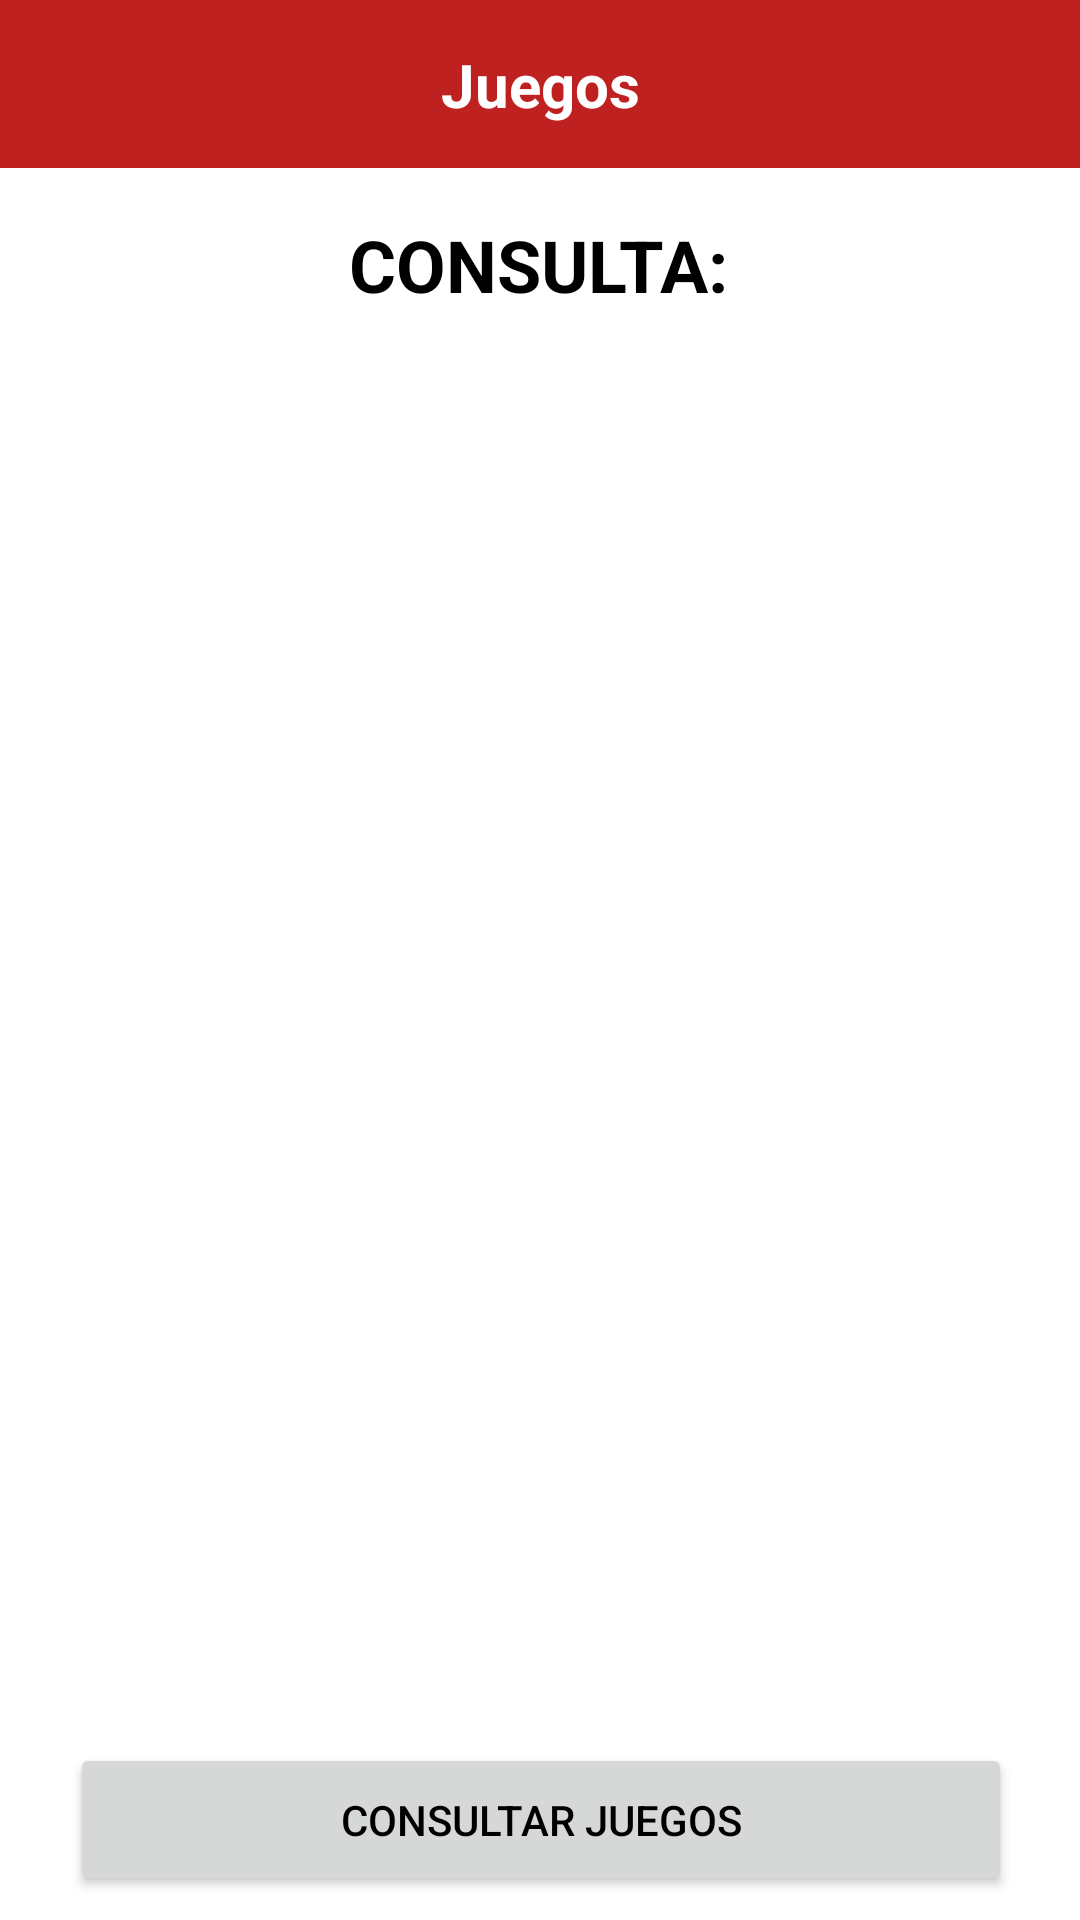

The Android layout XML behind this screen, and the referenced resources:
<!-- AndroidManifest.xml: application theme Theme.JuegosAnnapurna -->
<!-- res/layout/activity_lista_juegos.xml -->
<?xml version="1.0" encoding="utf-8"?>
<androidx.constraintlayout.widget.ConstraintLayout xmlns:android="http://schemas.android.com/apk/res/android"
    xmlns:app="http://schemas.android.com/apk/res-auto"
    xmlns:tools="http://schemas.android.com/tools"
    android:layout_width="match_parent"
    android:layout_height="match_parent"
    tools:context="com.example.pokedex.vista_juego.ListaJuegos">

    <com.google.android.material.appbar.AppBarLayout
        android:id="@+id/layout_barraHerramientas"
        android:layout_width="match_parent"
        android:layout_height="wrap_content"
        app:layout_constraintEnd_toEndOf="parent"
        app:layout_constraintStart_toEndOf="parent"
        app:layout_constraintTop_toTopOf="parent">

        <androidx.constraintlayout.widget.ConstraintLayout
            android:layout_width="match_parent"
            android:layout_height="match_parent">

            <androidx.appcompat.widget.Toolbar
                android:id="@+id/barraHerramientas"
                android:layout_width="0dp"
                android:layout_height="wrap_content"
                android:background="?attr/colorPrimary"
                android:minHeight="?attr/actionBarSize"
                android:theme="?attr/actionBarTheme"
                app:layout_constraintEnd_toEndOf="parent"
                app:layout_constraintStart_toStartOf="parent"
                app:layout_constraintTop_toTopOf="parent"
                />

            <ImageButton
                android:id="@+id/bt_back"
                android:layout_width="wrap_content"
                android:layout_height="wrap_content"
                android:backgroundTint="#00FFFFFF"
                android:contentDescription="@string/barraHerramientas_back"
                android:minHeight="48dp"
                android:onClick="onclick_back"
                app:layout_constraintBottom_toBottomOf="parent"
                app:layout_constraintStart_toStartOf="parent"
                app:layout_constraintTop_toTopOf="parent"
                app:srcCompat="@drawable/ic_back"
                app:tint="?attr/colorOnPrimary" />

            <TextView
                android:id="@+id/tv_tituloBarra"
                android:layout_width="wrap_content"
                android:layout_height="wrap_content"
                android:text="@string/listaJuegos_tituloVentana"
                android:textColor="?attr/colorOnPrimary"
                android:textSize="20sp"
                android:textStyle="bold"
                app:layout_constraintBottom_toBottomOf="parent"
                app:layout_constraintEnd_toEndOf="parent"
                app:layout_constraintStart_toStartOf="parent"
                app:layout_constraintTop_toTopOf="parent" />

            <ImageButton
                android:id="@+id/bt_home"
                android:layout_width="wrap_content"
                android:layout_height="wrap_content"
                android:backgroundTint="#00FFFFFF"
                android:contentDescription="@string/barraHerramientas_home"
                android:minHeight="48dp"
                android:onClick="onclick_irAInicio"
                app:layout_constraintBottom_toBottomOf="parent"
                app:layout_constraintEnd_toEndOf="parent"
                app:layout_constraintTop_toTopOf="parent"
                app:srcCompat="@drawable/ic_home"
                app:tint="?attr/colorOnPrimary" />

        </androidx.constraintlayout.widget.ConstraintLayout>

    </com.google.android.material.appbar.AppBarLayout>

    <ListView
        android:id="@+id/lista_juegos"
        android:layout_width="0dp"
        android:layout_height="0dp"
        android:layout_marginStart="16dp"
        android:layout_marginTop="16dp"
        android:layout_marginEnd="16dp"
        android:layout_marginBottom="16dp"
        app:layout_constraintBottom_toTopOf="@+id/boton_juegos"
        app:layout_constraintEnd_toEndOf="parent"
        app:layout_constraintHorizontal_bias="0.0"
        app:layout_constraintStart_toStartOf="parent"
        app:layout_constraintTop_toBottomOf="@+id/tv_nombres"
        app:layout_constraintVertical_bias="0.0" />

    <TextView
        android:id="@+id/tv_nombres"
        android:layout_width="wrap_content"
        android:layout_height="wrap_content"
        android:layout_marginTop="16dp"
        android:text="@string/listaJuegos_todo"
        android:textSize="24sp"
        app:layout_constraintEnd_toEndOf="parent"
        app:layout_constraintHorizontal_bias="0.498"
        app:layout_constraintStart_toStartOf="parent"
        app:layout_constraintTop_toBottomOf="@+id/layout_barraHerramientas" />

    <Button
        android:id="@+id/boton_juegos"
        android:layout_width="314dp"
        android:layout_height="51dp"
        android:layout_marginBottom="8dp"
        android:onClick="onclick_consultarJuegos"
        android:text="@string/listaJuegos_botonConsultarJuegos"
        app:layout_constraintBottom_toBottomOf="parent"
        app:layout_constraintEnd_toEndOf="parent"
        app:layout_constraintHorizontal_bias="0.505"
        app:layout_constraintStart_toStartOf="parent" />

</androidx.constraintlayout.widget.ConstraintLayout>
<!-- resources referenced by this layout -->
<resources>
  <string name="barraHerramientas_back">Back</string>
  <string name="barraHerramientas_home">Home</string>
  <string name="listaJuegos_botonConsultarJuegos">Consultar juegos</string>
  <string name="listaJuegos_tituloVentana">Juegos</string>
  <string name="listaJuegos_todo"><b>CONSULTA:</b></string>
  <style name="Theme.JuegosAnnapurna" parent="Theme.MaterialComponents.DayNight.NoActionBar">
          
          <item name="colorPrimary">@color/primary_light</item>
          <item name="colorPrimaryVariant">@color/primaryVariant_light</item>
          <item name="colorOnPrimary">@color/white</item>
          
          <item name="colorSecondary">@color/primary_light</item>
          <item name="colorSecondaryVariant">@color/primaryVariant_light</item>
          <item name="colorOnSecondary">@color/black</item>
          
          <item name="android:statusBarColor" tools:targetApi="l">?attr/colorPrimary</item>
          
          <item name="android:textColor" tools:targetApi="l">@color/black</item>
          <item name="android:textColorSecondary" tools:targetApi="l">@color/textSecondary_light</item>
      </style>
  <color name="primary_light">#BF2121</color>
  <color name="primaryVariant_light">#BF2121</color>
  <color name="white">#FFFFFFFF</color>
  <color name="black">#FF000000</color>
  <color name="textSecondary_light">#4A4A4A</color>
</resources>
